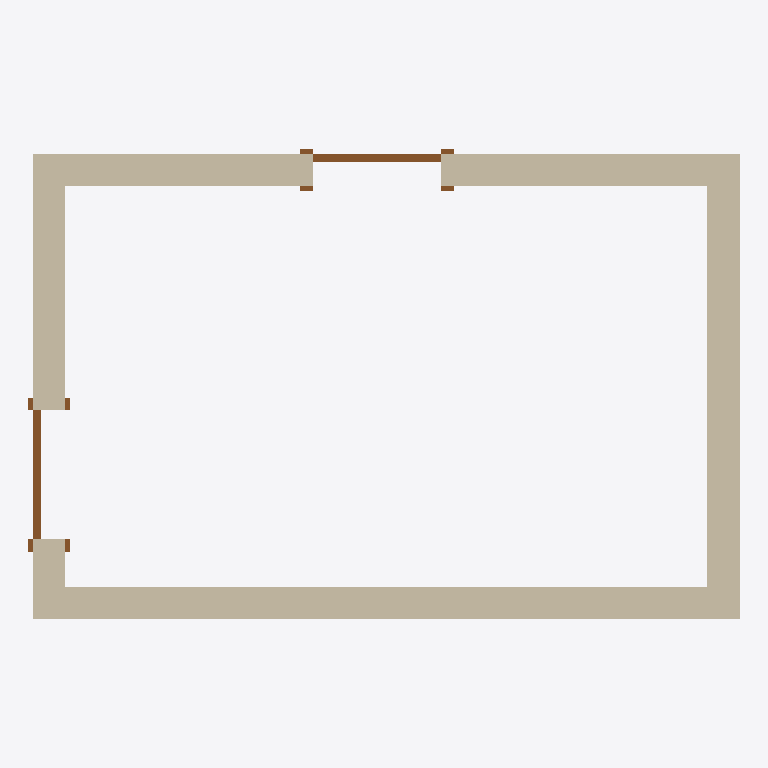
Plan cut of the same IFC building model at storey 'Level 1' (level 0.00 m, cut at 1.40 m), seen from above with north up, elements coloured by IFC class: 4 walls (beige), 2 doors (brown). Cut surfaces are drawn darker.
Extent 4.4 m × 2.9 m × 2.3 m (x, y, z). Storeys (1): Level 1 at 0.00 m. Elements (6): 4 IfcWallStandardCase, 2 IfcDoor.

HEADER;
FILE_DESCRIPTION(('ViewDefinition [CoordinationView]'),'2;1');
FILE_NAME('OneRoom_replaced_window.ifc','2014-01-09T13:39:18',(''),(''),'Autodesk Revit 2013','20120221_2030(x64)','');
FILE_SCHEMA(('IFC2X3'));
ENDSEC;
DATA;
#53=IFCPROJECT('35FHuUKVD2ex40ni7MRMpD',#52,'',$,$,'C:\\Users\\cerny.m\\Desktop\\OneRoom_replaced_window.ifc','',(#42,#47),#35);
#710=IFCSITE('35FHuUKVD2ex40ni7MRMpF',#52,'Default',$,'',#709,$,$,.ELEMENT.,(42,24,53,508911),(-71,-15,-29,-58837),-0.0,$,$);
#57=IFCBUILDING('35FHuUKVD2ex40ni7MRMpC',#52,'',$,$,#38,$,'',.ELEMENT.,$,$,#55);
#60=IFCBUILDINGSTOREY('35FHuUKVD2ex40ni4fafQ9',#52,'Level 1',$,$,#59,$,'Level 1',.ELEMENT.,0.0);
#348=IFCWALLSTANDARDCASE('0MUebhK6X0BuJSGo79JMkq',#52,'Basic Wall:Wall 1:2779',$,'Basic Wall:Wall 1:1491',#329,#346,'2779');
#206=IFCWALLSTANDARDCASE('0MUebhK6X0BuJSGo79JMiq',#52,'Basic Wall:Wall 1:2651',$,'Basic Wall:Wall 1:1491',#181,#204,'2651');
#301=IFCWALLSTANDARDCASE('0MUebhK6X0BuJSGo79JMlF',#52,'Basic Wall:Wall 1:2720',$,'Basic Wall:Wall 1:1491',#282,#299,'2720');
#394=IFCWALLSTANDARDCASE('0MUebhK6X0BuJSGo79JMfe',#52,'Basic Wall:Wall 1:2823',$,'Basic Wall:Wall 1:1491',#375,#392,'2823');
#681=IFCDOOR('2UXq_84Bf4weGZaV3rUrFd',#52,'Single-Flush:800 x 2100:800 x 2100:5737',$,'800 x 2100',#680,#673,'5737',2100.0,800.0);
#573=IFCDOOR('0TcvvdwLX5EBqHrpi5Hgau',#52,'Single-Flush:800 x 2100:800 x 2100:4027',$,'800 x 2100',#572,#565,'4027',2100.0,800.0);
ENDSEC;
